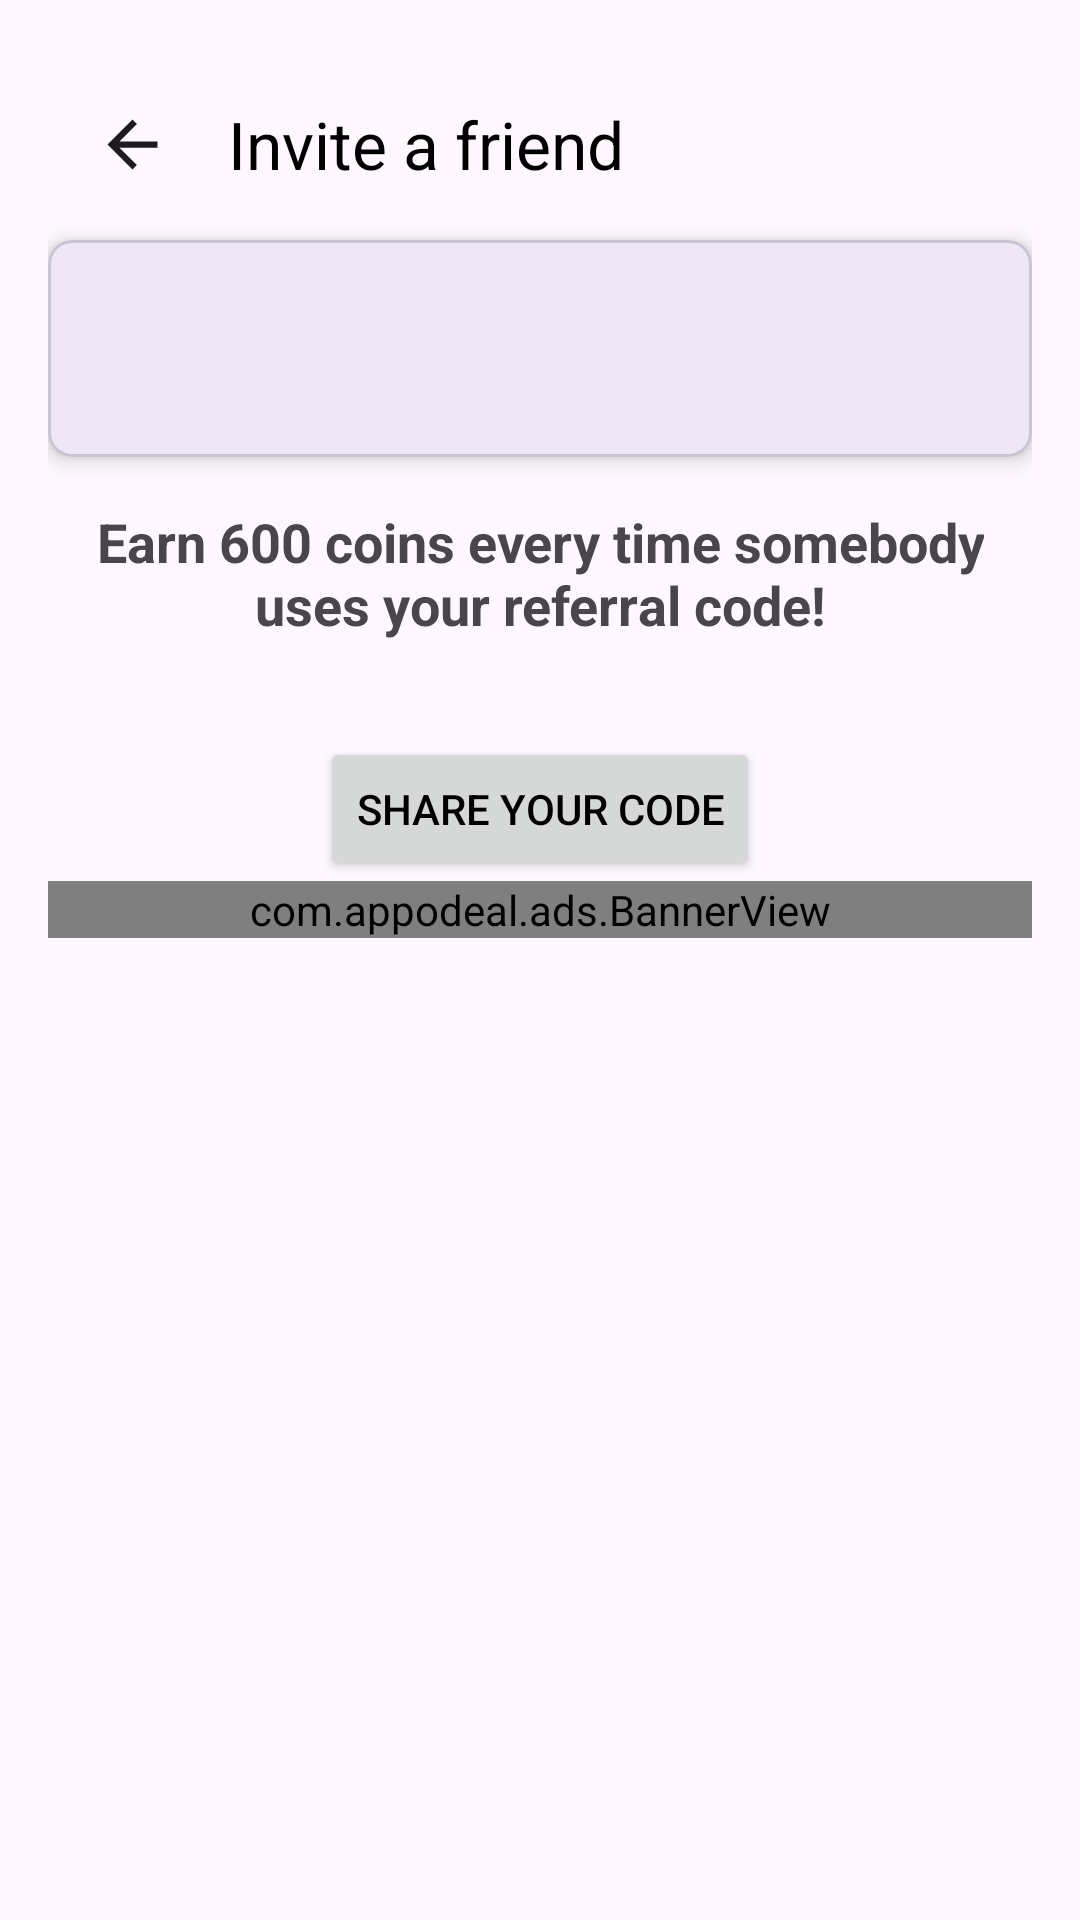

Produce the Android XML layout that renders to this screen, including the resource entries it uses.
<!-- AndroidManifest.xml: application theme Theme.RobuxEarny -->
<!-- res/layout/activity_referral.xml -->
<?xml version="1.0" encoding="utf-8"?>
<LinearLayout
    xmlns:android="http://schemas.android.com/apk/res/android"
    xmlns:app="http://schemas.android.com/apk/res-auto"
    xmlns:tools="http://schemas.android.com/tools"
    android:layout_width="match_parent"
    android:fitsSystemWindows="true"
    android:layout_height="match_parent"
    android:orientation="vertical"
    android:padding="16dp"
    tools:context=".activities.impl.ReferralActivity">

    <com.google.android.material.appbar.AppBarLayout
        android:layout_width="match_parent"
        android:fitsSystemWindows="true"
        android:layout_height="wrap_content">

        <com.google.android.material.appbar.MaterialToolbar
            android:id="@+id/referral_tb_toolbar"
            android:layout_width="match_parent"
            android:layout_height="?attr/actionBarSize"
            app:navigationIcon="@drawable/ic_back"
            app:navigationIconTint="?attr/colorOnSurface"
            app:title="@string/invite_a_friend" />

    </com.google.android.material.appbar.AppBarLayout>

    <com.google.android.material.card.MaterialCardView
        android:layout_width="match_parent"
        android:layout_height="wrap_content"
        app:cardElevation="4dp"
        app:cardCornerRadius="8dp"
        android:layout_gravity="center_horizontal">

        <TextView
            android:id="@+id/referralCodeTextView"
            android:layout_width="match_parent"
            android:layout_height="wrap_content"
            android:textSize="30sp"
            android:textStyle="bold"
            android:textAlignment="center"
            android:padding="16dp"/>

    </com.google.android.material.card.MaterialCardView>

    <TextView
        android:id="@+id/referralCodeDesc"
        android:layout_width="match_parent"
        android:layout_height="wrap_content"
        android:textSize="18sp"
        android:textStyle="bold"
        android:text="@string/ref_desc"
        android:textAlignment="center"
        android:padding="16dp"/>

    <Button
        android:id="@+id/share"
        android:layout_width="wrap_content"
        android:layout_height="wrap_content"
        android:layout_gravity="center"
        android:layout_marginTop="16dp"
        android:text="@string/share" />

    <com.appodeal.ads.BannerView
        android:id="@+id/appodealBannerView"
        android:layout_width="match_parent"
        android:layout_height="wrap_content" />

</LinearLayout>
<!-- resources referenced by this layout -->
<resources>
  <!-- drawable ic_back (drawable) -->
  <vector android:alpha="1" android:autoMirrored="true"
      android:height="25dp" android:tint="#000000"
      android:viewportHeight="24" android:viewportWidth="24"
      android:width="25dp" xmlns:android="http://schemas.android.com/apk/res/android">
      <path android:fillColor="@android:color/white" android:pathData="M20,11H7.83l5.59,-5.59L12,4l-8,8 8,8 1.41,-1.41L7.83,13H20v-2z"/>
  </vector>
  <string name="invite_a_friend">Invite a friend</string>
  <string name="ref_desc">Earn 600 coins every time somebody uses your referral code!</string>
  <string name="share">Share your code</string>
  <style name="Theme.RobuxEarny" parent="Base.Theme.RobuxEarny" />
  <style name="Base.Theme.RobuxEarny" parent="Theme.Material3.DayNight.NoActionBar">
          
          <item name="android:textColorPrimary">@color/black</item>
          
      </style>
  <color name="black">#FF000000</color>
</resources>
